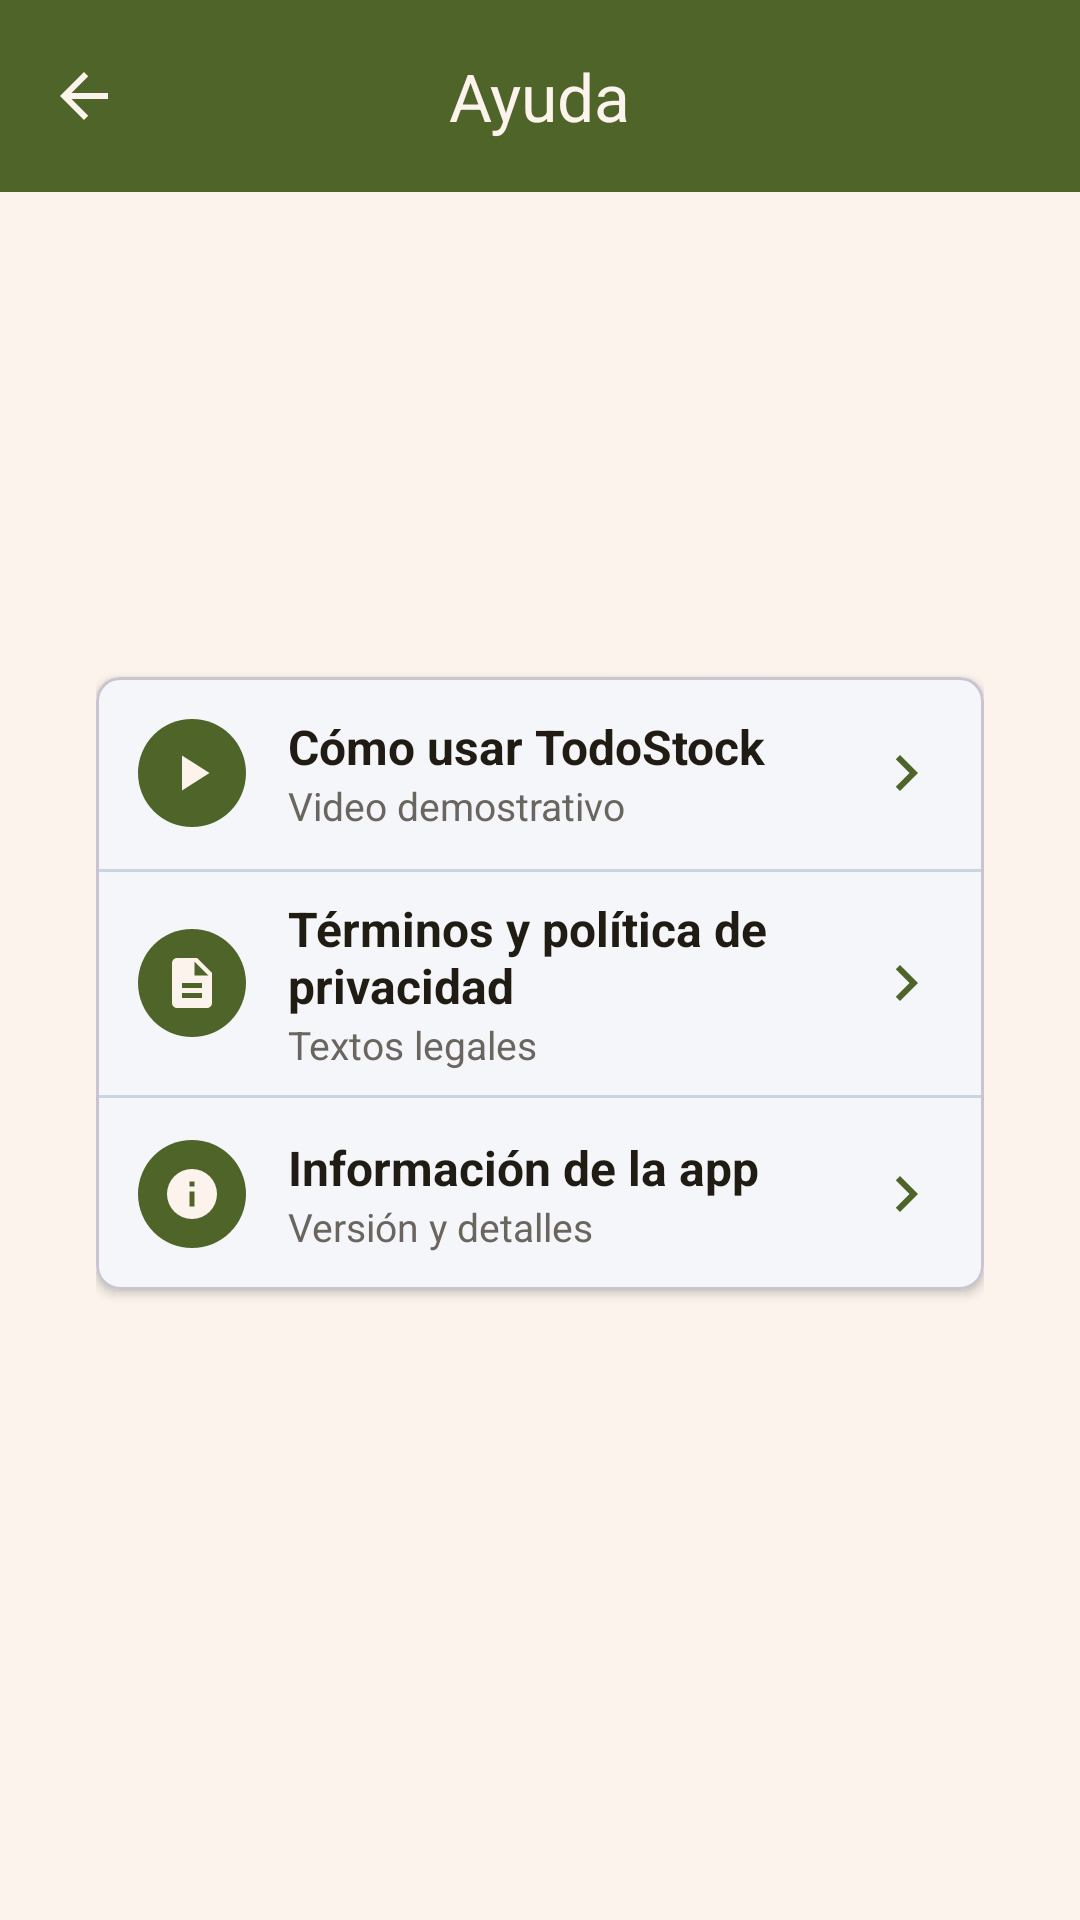

The Android layout XML behind this screen, and the referenced resources:
<!-- AndroidManifest.xml: application theme Theme.TodoStock -->
<!-- res/layout/activity_ayuda.xml -->
<?xml version="1.0" encoding="utf-8"?>
<LinearLayout xmlns:android="http://schemas.android.com/apk/res/android"
    xmlns:app="http://schemas.android.com/apk/res-auto"
    android:layout_width="match_parent"
    android:layout_height="match_parent"
    android:background="@color/color_fondo"
    android:orientation="vertical">

    
    <com.google.android.material.appbar.MaterialToolbar
        android:id="@+id/toolbarAyuda"
        android:layout_width="match_parent"
        android:layout_height="?attr/actionBarSize"
        android:background="@color/color_botones"
        app:navigationContentDescription="@string/ayuda_volver"
        app:navigationIcon="@drawable/flecha_atras"
        app:title="@string/ayuda_titulo"
        app:titleCentered="true"
        app:titleTextColor="@color/color_fondo" />

    
    <ScrollView
        android:layout_width="match_parent"
        android:layout_height="match_parent"
        android:fillViewport="true">

        <LinearLayout
            android:layout_width="match_parent"
            android:layout_height="match_parent"
            android:gravity="center_vertical"
            android:orientation="vertical"
            android:paddingHorizontal="@dimen/margen_horizontal_pantalla"
            android:paddingBottom="48dp">

            <com.google.android.material.card.MaterialCardView
                android:layout_width="match_parent"
                android:layout_height="wrap_content"
                app:cardBackgroundColor="@color/gris_fondo_input"
                app:cardCornerRadius="8dp"
                app:cardElevation="2dp">

                <LinearLayout
                    android:layout_width="match_parent"
                    android:layout_height="wrap_content"
                    android:orientation="vertical">

                    
                    <LinearLayout
                        android:id="@+id/filaVideo"
                        android:layout_width="match_parent"
                        android:layout_height="wrap_content"
                        android:background="?attr/selectableItemBackground"
                        android:clickable="true"
                        android:focusable="true"
                        android:gravity="center_vertical"
                        android:minHeight="64dp"
                        android:orientation="horizontal"
                        android:paddingHorizontal="14dp"
                        android:paddingVertical="8dp">

                        <ImageView
                            android:layout_width="36dp"
                            android:layout_height="36dp"
                            android:background="@drawable/bg_icono_ayuda"
                            android:contentDescription="@null"
                            android:importantForAccessibility="no"
                            android:padding="8dp"
                            android:src="@drawable/ic_ayuda_video" />

                        <LinearLayout
                            android:layout_width="0dp"
                            android:layout_height="wrap_content"
                            android:layout_marginStart="14dp"
                            android:layout_weight="1"
                            android:orientation="vertical">

                            <TextView
                                android:layout_width="match_parent"
                                android:layout_height="wrap_content"
                                android:text="@string/ayuda_fila_video"
                                android:textColor="@color/color_texto"
                                android:textSize="16sp"
                                android:textStyle="bold" />

                            <TextView
                                android:layout_width="match_parent"
                                android:layout_height="wrap_content"
                                android:text="@string/ayuda_fila_video_sub"
                                android:textColor="@color/texto_tenue"
                                android:textSize="13sp" />
                        </LinearLayout>

                        <ImageView
                            android:layout_width="24dp"
                            android:layout_height="24dp"
                            android:contentDescription="@null"
                            android:importantForAccessibility="no"
                            android:src="@drawable/ic_ayuda_flecha" />
                    </LinearLayout>

                    <View
                        android:layout_width="match_parent"
                        android:layout_height="1dp"
                        android:background="@color/gris_borde_input" />

                    
                    <LinearLayout
                        android:id="@+id/filaTerminos"
                        android:layout_width="match_parent"
                        android:layout_height="wrap_content"
                        android:background="?attr/selectableItemBackground"
                        android:clickable="true"
                        android:focusable="true"
                        android:gravity="center_vertical"
                        android:minHeight="64dp"
                        android:orientation="horizontal"
                        android:paddingHorizontal="14dp"
                        android:paddingVertical="8dp">

                        <ImageView
                            android:layout_width="36dp"
                            android:layout_height="36dp"
                            android:background="@drawable/bg_icono_ayuda"
                            android:contentDescription="@null"
                            android:importantForAccessibility="no"
                            android:padding="8dp"
                            android:src="@drawable/ic_ayuda_documento" />

                        <LinearLayout
                            android:layout_width="0dp"
                            android:layout_height="wrap_content"
                            android:layout_marginStart="14dp"
                            android:layout_weight="1"
                            android:orientation="vertical">

                            <TextView
                                android:layout_width="match_parent"
                                android:layout_height="wrap_content"
                                android:text="@string/ayuda_fila_terminos"
                                android:textColor="@color/color_texto"
                                android:textSize="16sp"
                                android:textStyle="bold" />

                            <TextView
                                android:layout_width="match_parent"
                                android:layout_height="wrap_content"
                                android:text="@string/ayuda_fila_terminos_sub"
                                android:textColor="@color/texto_tenue"
                                android:textSize="13sp" />
                        </LinearLayout>

                        <ImageView
                            android:layout_width="24dp"
                            android:layout_height="24dp"
                            android:contentDescription="@null"
                            android:importantForAccessibility="no"
                            android:src="@drawable/ic_ayuda_flecha" />
                    </LinearLayout>

                    <View
                        android:layout_width="match_parent"
                        android:layout_height="1dp"
                        android:background="@color/gris_borde_input" />

                    
                    <LinearLayout
                        android:id="@+id/filaInfo"
                        android:layout_width="match_parent"
                        android:layout_height="wrap_content"
                        android:background="?attr/selectableItemBackground"
                        android:clickable="true"
                        android:focusable="true"
                        android:gravity="center_vertical"
                        android:minHeight="64dp"
                        android:orientation="horizontal"
                        android:paddingHorizontal="14dp"
                        android:paddingVertical="8dp">

                        <ImageView
                            android:layout_width="36dp"
                            android:layout_height="36dp"
                            android:background="@drawable/bg_icono_ayuda"
                            android:contentDescription="@null"
                            android:importantForAccessibility="no"
                            android:padding="8dp"
                            android:src="@drawable/ic_ayuda_info" />

                        <LinearLayout
                            android:layout_width="0dp"
                            android:layout_height="wrap_content"
                            android:layout_marginStart="14dp"
                            android:layout_weight="1"
                            android:orientation="vertical">

                            <TextView
                                android:layout_width="match_parent"
                                android:layout_height="wrap_content"
                                android:text="@string/ayuda_fila_info"
                                android:textColor="@color/color_texto"
                                android:textSize="16sp"
                                android:textStyle="bold" />

                            <TextView
                                android:layout_width="match_parent"
                                android:layout_height="wrap_content"
                                android:text="@string/ayuda_fila_info_sub"
                                android:textColor="@color/texto_tenue"
                                android:textSize="13sp" />
                        </LinearLayout>

                        <ImageView
                            android:layout_width="24dp"
                            android:layout_height="24dp"
                            android:contentDescription="@null"
                            android:importantForAccessibility="no"
                            android:src="@drawable/ic_ayuda_flecha" />
                    </LinearLayout>

                </LinearLayout>
            </com.google.android.material.card.MaterialCardView>

        </LinearLayout>
    </ScrollView>

</LinearLayout>
<!-- resources referenced by this layout -->
<resources>
  <color name="color_botones">#4F6429</color>
  <color name="color_fondo">#FBF3EC</color>
  <color name="color_texto">#211C13</color>
  <color name="gris_borde_input">#CBD5E1</color>
  <color name="gris_fondo_input">#F4F6F9</color>
  <color name="texto_tenue">#6B6560</color>
  <dimen name="margen_horizontal_pantalla">32dp</dimen>
  <!-- drawable bg_icono_ayuda (drawable) -->
  <?xml version="1.0" encoding="utf-8"?>
  <shape xmlns:android="http://schemas.android.com/apk/res/android"
      android:shape="oval">
      <solid android:color="@color/color_botones" />
  </shape>
  <!-- drawable flecha_atras (drawable) -->
  <vector android:autoMirrored="true" android:height="24dp"
      android:tint="#FBF3EC" android:viewportHeight="24"
      android:viewportWidth="24" android:width="24dp" xmlns:android="http://schemas.android.com/apk/res/android">
      <path android:fillColor="@android:color/white" android:pathData="M20,11H7.83l5.59,-5.59L12,4l-8,8 8,8 1.41,-1.41L7.83,13H20v-2z"/>
  </vector>
  <!-- drawable ic_ayuda_documento (drawable) -->
  <vector xmlns:android="http://schemas.android.com/apk/res/android"
      android:width="24dp"
      android:height="24dp"
      android:viewportWidth="24"
      android:viewportHeight="24">
      <path
          android:fillColor="@color/color_fondo"
          android:pathData="M14,2H6a2,2 0,0 0,-2 2v16a2,2 0,0 0,2 2h12a2,2 0,0 0,2 -2V8l-6,-6zM16,18H8v-2h8v2zM16,14H8v-2h8v2zM13,9V3.5L18.5,9H13z" />
  </vector>
  <!-- drawable ic_ayuda_flecha (drawable) -->
  <vector xmlns:android="http://schemas.android.com/apk/res/android"
      android:width="24dp"
      android:height="24dp"
      android:autoMirrored="true"
      android:viewportWidth="24"
      android:viewportHeight="24">
      <path
          android:fillColor="@color/color_botones"
          android:pathData="M10,6L8.59,7.41 13.17,12l-4.58,4.59L10,18l6,-6z" />
  </vector>
  <!-- drawable ic_ayuda_info (drawable) -->
  <vector xmlns:android="http://schemas.android.com/apk/res/android"
      android:width="24dp"
      android:height="24dp"
      android:viewportWidth="24"
      android:viewportHeight="24">
      <path
          android:fillColor="@color/color_fondo"
          android:pathData="M12,2a10,10 0,1 0,0 20,10 10,0 0,0 0,-20zM13,17h-2v-6h2v6zM13,9h-2V7h2v2z" />
  </vector>
  <!-- drawable ic_ayuda_video (drawable) -->
  <vector xmlns:android="http://schemas.android.com/apk/res/android"
      android:width="24dp"
      android:height="24dp"
      android:viewportWidth="24"
      android:viewportHeight="24">
      <path
          android:fillColor="@color/color_fondo"
          android:pathData="M8,5v14l11,-7z" />
  </vector>
  <string name="ayuda_fila_info">Información de la app</string>
  <string name="ayuda_fila_info_sub">Versión y detalles</string>
  <string name="ayuda_fila_terminos">Términos y política de privacidad</string>
  <string name="ayuda_fila_terminos_sub">Textos legales</string>
  <string name="ayuda_fila_video">Cómo usar TodoStock</string>
  <string name="ayuda_fila_video_sub">Video demostrativo</string>
  <string name="ayuda_titulo">Ayuda</string>
  <string name="ayuda_volver">Volver a la pantalla anterior</string>
  <style name="Base.Theme.TodoStock" parent="Theme.Material3.Light.NoActionBar" />
  <color name="white">#ECE7E4</color>
  <color name="color_detalles">#976E46</color>
  <color name="color_errores">#AC0D0D</color>
</resources>
